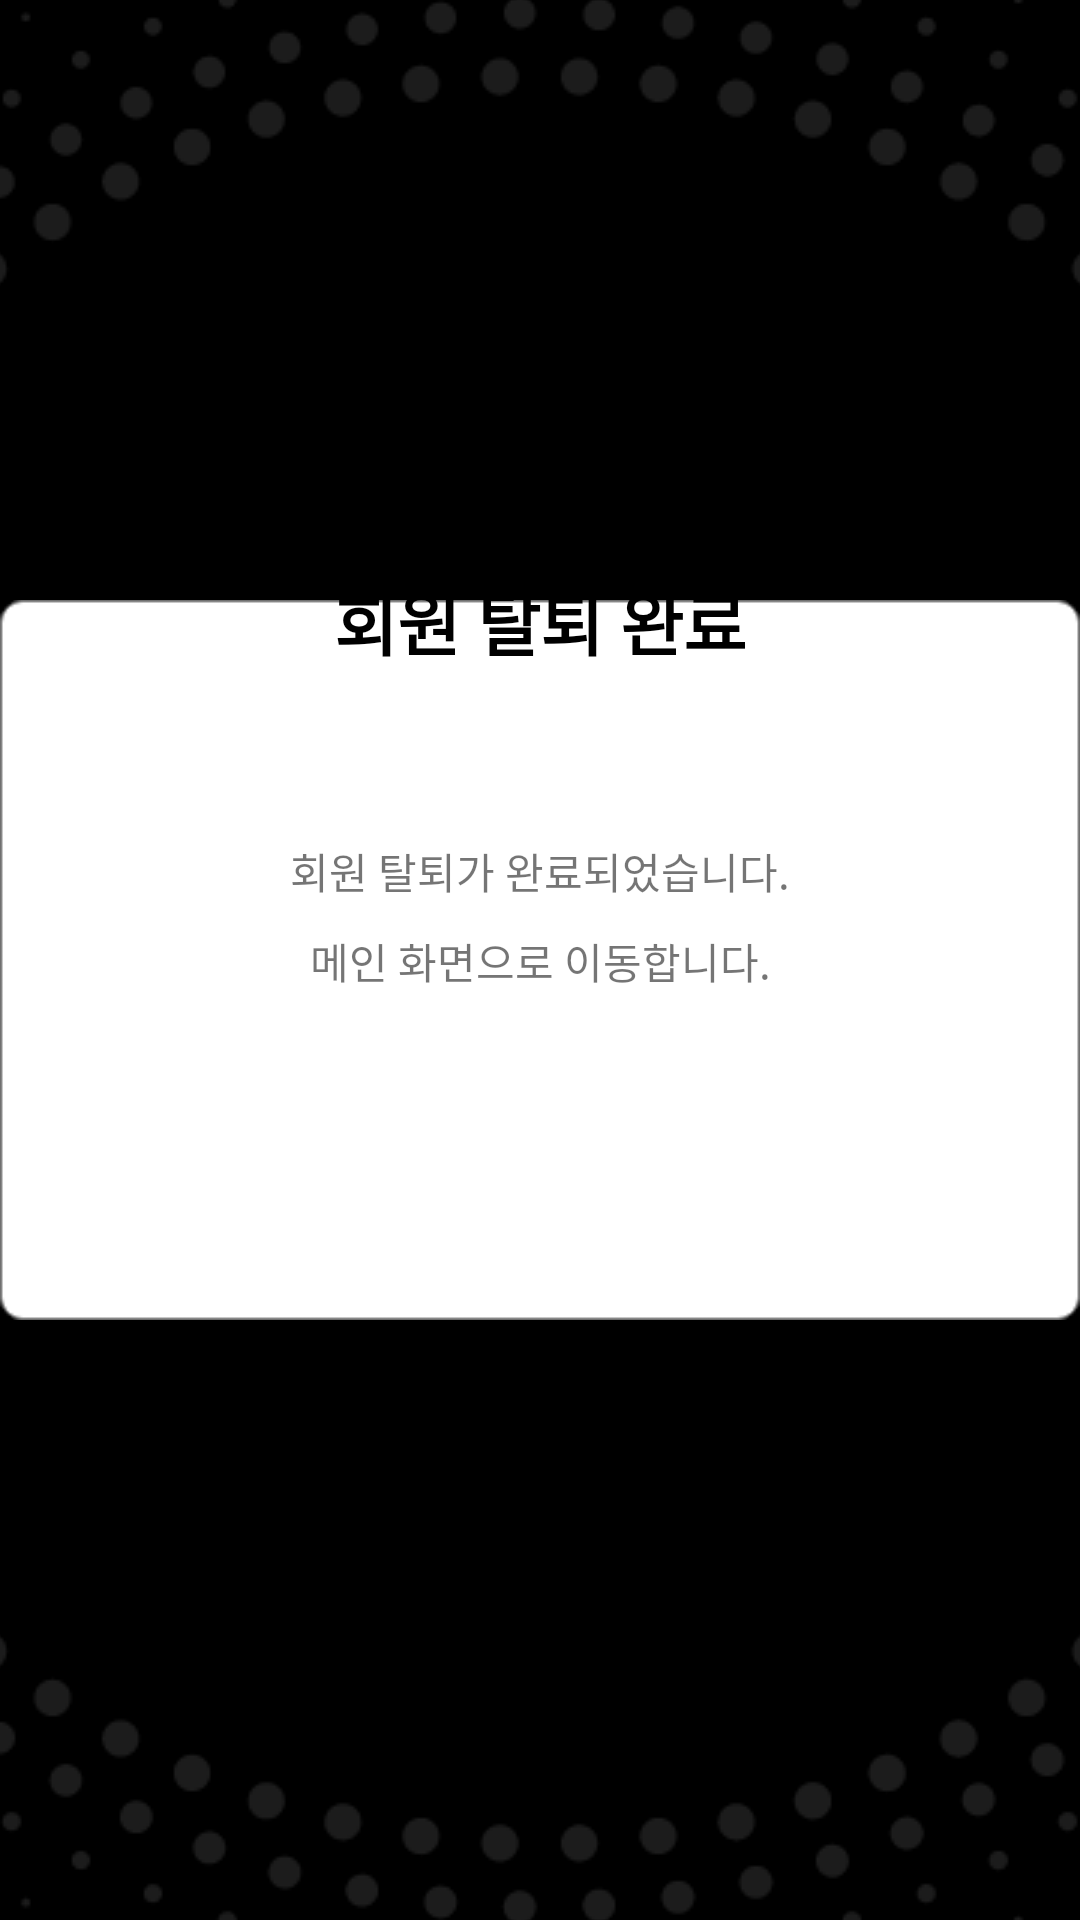

Layout XML and referenced resources for this Android screen:
<!-- AndroidManifest.xml: application theme SplashTheme -->
<!-- res/layout/fragment_dialogwithdrawal_check.xml -->
<?xml version="1.0" encoding="utf-8"?>
<androidx.constraintlayout.widget.ConstraintLayout xmlns:android="http://schemas.android.com/apk/res/android"
    xmlns:tools="http://schemas.android.com/tools"
    android:layout_width="match_parent"
    android:layout_height="match_parent"
    xmlns:app="http://schemas.android.com/apk/res-auto"
    tools:context=".dialog.DialogwithdrawalFragment">

    <ImageView
        android:id="@+id/dialog_withdrawal_back"
        android:layout_width="wrap_content"
        android:layout_height="wrap_content"
        app:layout_constraintStart_toStartOf="parent"
        app:layout_constraintEnd_toEndOf="parent"
        app:layout_constraintTop_toTopOf="parent"
        app:layout_constraintBottom_toBottomOf="parent"
        android:src="@drawable/dialog_withdrawal">
    </ImageView>

    <TextView
        android:layout_width="wrap_content"
        android:layout_height="wrap_content"
        app:layout_constraintStart_toStartOf="@+id/dialog_withdrawal_back"
        app:layout_constraintTop_toTopOf="@+id/dialog_withdrawal_back"
        app:layout_constraintEnd_toEndOf="@+id/dialog_withdrawal_back"
        android:layout_marginTop="30dp"
        android:text="회원 탈퇴 완료"
        android:textSize="23sp"
        android:textColor="@color/black"
        android:textStyle="bold">
    </TextView>

    <TextView
        android:layout_width="wrap_content"
        android:layout_height="wrap_content"
        app:layout_constraintStart_toStartOf="@+id/dialog_withdrawal_back"
        app:layout_constraintTop_toTopOf="@+id/dialog_withdrawal_back"
        app:layout_constraintEnd_toEndOf="@+id/dialog_withdrawal_back"
        android:layout_marginTop="120dp"
        android:text="회원 탈퇴가 완료되었습니다.">
    </TextView>

    <TextView
        android:layout_width="wrap_content"
        android:layout_height="wrap_content"
        app:layout_constraintStart_toStartOf="@+id/dialog_withdrawal_back"
        app:layout_constraintTop_toTopOf="@+id/dialog_withdrawal_back"
        app:layout_constraintEnd_toEndOf="@+id/dialog_withdrawal_back"
        android:layout_marginTop="150dp"
        android:text="메인 화면으로 이동합니다.">
    </TextView>

    <ImageView
        android:id="@+id/withdrawal_ckeckcomp_btn"
        android:layout_width="wrap_content"
        android:layout_height="wrap_content"
        app:layout_constraintStart_toStartOf="@+id/dialog_withdrawal_back"
        app:layout_constraintBottom_toBottomOf="@+id/dialog_withdrawal_back"
        app:layout_constraintEnd_toEndOf="@+id/dialog_withdrawal_back"
        android:layout_marginBottom="30dp"
        android:src="@drawable/withdrawal_check_btn">
    </ImageView>

</androidx.constraintlayout.widget.ConstraintLayout>
<!-- resources referenced by this layout -->
<resources>
  <!-- drawable dialog_withdrawal: png bitmap (drawable, 1673 bytes) -->
  <style name="SplashTheme" parent="Theme.AppCompat.Light.DarkActionBar">
          
          <item name="colorPrimary">@color/purple_500</item>
          <item name="colorPrimaryVariant">@color/purple_700</item>
          <item name="colorOnPrimary">@color/white</item>
          
          <item name="colorSecondary">@color/teal_200</item>
          <item name="colorSecondaryVariant">@color/teal_700</item>
          <item name="colorOnSecondary">@color/black</item>
  
          <item name="windowActionBar">false</item>
          <item name="windowNoTitle">true</item>
          <item name="android:windowFullscreen">true</item>
  
          <item name="android:windowBackground">@drawable/splash</item>
  
          
          <item name="android:statusBarColor" tools:targetApi="l">?attr/colorPrimaryVariant</item>
          
      </style>
  <!-- drawable splash (drawable) -->
  <?xml version="1.0" encoding="utf-8"?>
  <layer-list xmlns:android="http://schemas.android.com/apk/res/android">
      <item android:drawable="@color/black" />
      <item>
          <bitmap
              android:layout_width="wrap_content"
              android:layout_height="wrap_content"
              android:gravity="center"
              android:src="@drawable/exe_img_file" />
      </item>
  </layer-list>
  <!-- drawable exe_img_file: png bitmap (drawable, 28298 bytes) -->
  <!-- not gathered from this repository: default colours our renderer supplied (Android Studio template values) -->
  <color name="purple_500">#FF6200EE</color>
  <color name="purple_700">#FF3700B3</color>
  <color name="teal_200">#FF03DAC5</color>
  <color name="teal_700">#FF018786</color>
  <color name="black">#FF000000</color>
  <color name="white">#FFFFFFFF</color>
</resources>
